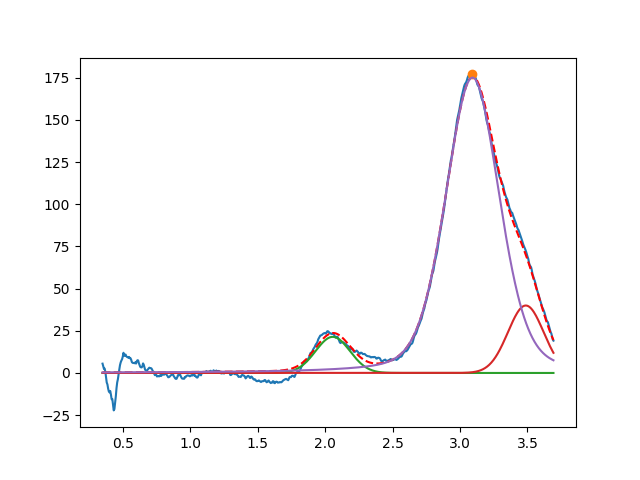

The data file committed next to this chart (first rows):
2.056635830458943826e+00, 2.141906738726513026e+01, 2.999999999817643537e-01, 9.999999999999998890e-01
3.487693148612665883e+00, 3.999999999999999289e+01, 3.106969068429173975e-01, 9.999999999999998890e-01
3.092637975230552616e+00, 1.751313057148637711e+02, 4.688793276187415149e-01, 7.347984198285832935e-01
